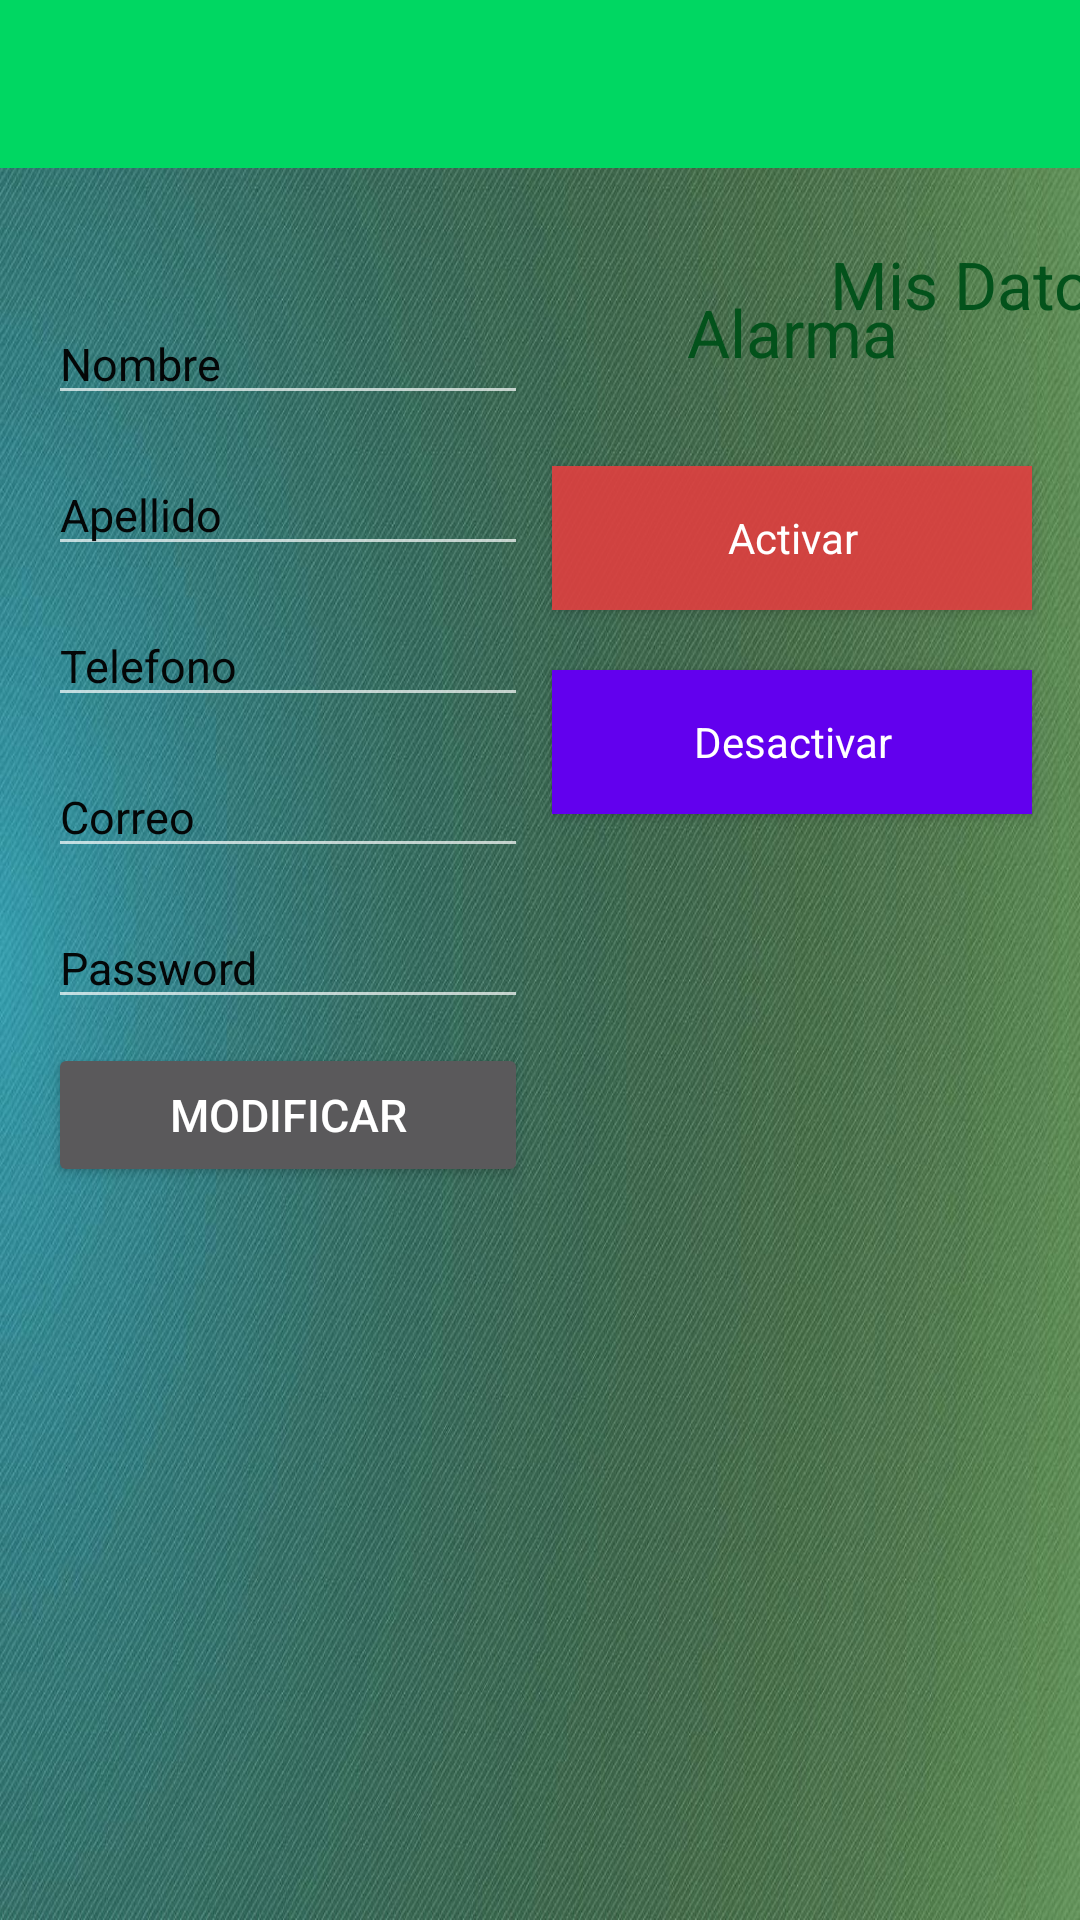

The Android layout XML behind this screen, and the referenced resources:
<!-- AndroidManifest.xml: application theme Theme.AppCompat.NoActionBar -->
<!-- res/layout/activity_usuario_perfil.xml -->
<?xml version="1.0" encoding="utf-8"?>
<androidx.constraintlayout.widget.ConstraintLayout
    xmlns:android="http://schemas.android.com/apk/res/android"
    xmlns:app="http://schemas.android.com/apk/res-auto"
    xmlns:tools="http://schemas.android.com/tools"
    android:layout_width="match_parent"
    android:layout_height="match_parent"
    android:background="@drawable/fondo_user"
    android:orientation="horizontal"
    tools:context=".datosUsuario">

    <ScrollView
        android:layout_width="match_parent"
        android:layout_height="match_parent"
        tools:layout_editor_absoluteX="-55dp"
        tools:layout_editor_absoluteY="16dp">

        <androidx.constraintlayout.widget.ConstraintLayout
            android:layout_width="match_parent"
            android:layout_height="wrap_content">

            <include
                android:id="@+id/toolbar"
                layout="@layout/toolbar" />

            <EditText
                android:id="@+id/et_nombreUsuarioM"
                android:layout_width="160dp"
                android:layout_height="wrap_content"
                android:layout_marginStart="16dp"
                android:layout_marginLeft="16dp"
                android:layout_marginTop="40dp"
                android:ems="10"
                android:gravity="start"
                android:hint="@string/Nombre"
                android:importantForAutofill="no"
                android:inputType="textPersonName"
                android:paddingTop="15dp"
                android:textAlignment="viewStart"
                android:textColor="#F8030303"
                android:textColorHint="#F8030303"
                android:textSize="15dp"
                app:layout_constraintStart_toStartOf="parent"
                app:layout_constraintTop_toBottomOf="@+id/toolbar" />

            <EditText
                android:id="@+id/et_apellidoUsuarioM"
                android:layout_width="160dp"
                android:layout_height="wrap_content"
                android:layout_marginStart="16dp"
                android:layout_marginLeft="16dp"
                android:layout_marginTop="8dp"
                android:ems="10"
                android:hint="@string/Apellido"
                android:importantForAutofill="no"
                android:inputType="textPersonName"
                android:paddingTop="15dp"
                android:textColor="#F8030303"
                android:textColorHint="#F8030303"
                android:textSize="15dp"
                app:layout_constraintStart_toStartOf="parent"
                app:layout_constraintTop_toBottomOf="@+id/et_nombreUsuarioM" />

            <EditText
                android:id="@+id/et_correoUsuarioM"
                android:layout_width="160dp"
                android:layout_height="wrap_content"
                android:layout_marginStart="16dp"
                android:layout_marginLeft="16dp"
                android:layout_marginTop="8dp"
                android:ems="10"
                android:hint="@string/Correo"
                android:importantForAutofill="no"
                android:inputType="textEmailAddress"
                android:paddingTop="15dp"
                android:textColor="#F8030303"
                android:textColorHint="#F8030303"
                android:textSize="15dp"
                app:layout_constraintStart_toStartOf="parent"
                app:layout_constraintTop_toBottomOf="@+id/et_telefonoUsuarioM" />


            <EditText
                android:id="@+id/et_passUsuarioM"
                android:layout_width="160dp"
                android:layout_height="wrap_content"
                android:layout_marginStart="16dp"
                android:layout_marginLeft="16dp"
                android:layout_marginTop="8dp"
                android:ems="10"
                android:hint="@string/Password"
                android:importantForAutofill="no"
                android:inputType="textPassword"
                android:paddingTop="15dp"
                android:textColor="#F8030303"
                android:textColorHint="#F8030303"
                android:textSize="15dp"
                app:layout_constraintStart_toStartOf="parent"
                app:layout_constraintTop_toBottomOf="@+id/et_correoUsuarioM"
                tools:ignore="MissingConstraints" />


            <EditText
                android:id="@+id/et_telefonoUsuarioM"
                android:layout_width="160dp"
                android:layout_height="wrap_content"
                android:layout_marginStart="16dp"
                android:layout_marginLeft="16dp"
                android:layout_marginTop="8dp"
                android:ems="10"
                android:hint="@string/Telefono"
                android:importantForAutofill="no"
                android:inputType="textPersonName"
                android:paddingTop="15dp"
                android:textColor="#F8030303"
                android:textColorHint="#F8030303"
                android:textSize="15dp"
                app:layout_constraintStart_toStartOf="parent"
                app:layout_constraintTop_toBottomOf="@+id/et_apellidoUsuarioM" />


            <Button
                android:id="@+id/btnModificarUsuario"
                style="@style/Widget.AppCompat.Button.Small"
                android:layout_width="160dp"
                android:layout_height="wrap_content"
                android:layout_gravity="center"
                android:layout_marginStart="16dp"
                android:layout_marginLeft="16dp"
                android:layout_marginTop="8dp"
                android:onClick="modificarDatosUsuario"
                android:text="@string/modificar_mis_datos"
                android:textSize="15dp"
                app:layout_constraintStart_toStartOf="parent"
                app:layout_constraintTop_toBottomOf="@+id/et_passUsuarioM" />

            <TextView
                android:id="@+id/txt_misDatosActuales"
                android:layout_width="160dp"
                android:layout_height="wrap_content"
                android:layout_marginTop="40dp"
                android:layout_marginEnd="16dp"
                android:layout_marginRight="16dp"
                android:gravity="center"
                android:text="@string/alarma_titulo"
                android:textColor="#03521B"
                android:textSize="22dp"
                app:layout_constraintEnd_toEndOf="parent"
                app:layout_constraintTop_toBottomOf="@+id/toolbar" />

            <TextView
                android:id="@+id/txt_titulo_alarma"
                android:layout_width="160dp"
                android:layout_height="wrap_content"
                android:layout_marginStart="70dp"
                android:layout_marginLeft="70dp"
                android:layout_marginTop="24dp"
                android:gravity="center"
                android:text="@string/mis_datos"
                android:textColor="#03521B"
                android:textSize="22dp"
                app:layout_constraintStart_toEndOf="@+id/et_nombreUsuarioM"
                app:layout_constraintTop_toBottomOf="@+id/toolbar" />

            <TextView
                android:id="@+id/txt_miNombre"
                android:layout_width="160dp"
                android:layout_height="wrap_content"
                android:layout_marginStart="70dp"
                android:layout_marginLeft="70dp"
                android:layout_marginTop="20dp"
                android:textColor="#000000"
                android:textSize="15dp"
                app:layout_constraintStart_toEndOf="@+id/et_nombreUsuarioM"
                app:layout_constraintTop_toBottomOf="@+id/txt_titulo_alarma" />

            <TextView
                android:id="@+id/txt_miApellido"
                android:layout_width="160dp"
                android:layout_height="wrap_content"
                android:layout_marginStart="70dp"
                android:layout_marginLeft="70dp"
                android:layout_marginTop="20dp"
                android:textColor="#000000"
                android:textSize="15dp"
                app:layout_constraintStart_toEndOf="@+id/et_apellidoUsuarioM"
                app:layout_constraintTop_toBottomOf="@+id/txt_miNombre" />

            <TextView
                android:id="@+id/txt_miTelefono"
                android:layout_width="160dp"
                android:layout_height="wrap_content"
                android:layout_marginStart="70dp"
                android:layout_marginLeft="70dp"
                android:layout_marginTop="20dp"
                android:textColor="#000000"
                android:textSize="15dp"
                app:layout_constraintStart_toEndOf="@+id/et_telefonoUsuarioM"
                app:layout_constraintTop_toBottomOf="@+id/txt_miApellido" />

            <TextView
                android:id="@+id/txt_miCorreo"
                android:layout_width="160dp"
                android:layout_height="wrap_content"
                android:layout_marginStart="70dp"
                android:layout_marginLeft="70dp"
                android:layout_marginTop="20dp"
                android:textColor="#000000"
                android:textSize="15dp"
                app:layout_constraintStart_toEndOf="@+id/et_correoUsuarioM"
                app:layout_constraintTop_toBottomOf="@+id/txt_miTelefono" />

            <Button
                android:id="@+id/btn_agregarAlarma"
                style="@style/Widget.AppCompat.Button.Small"
                android:layout_width="160dp"
                android:layout_height="wrap_content"
                android:layout_marginTop="30dp"
                android:layout_marginEnd="16dp"
                android:layout_marginRight="16dp"
                android:background="@color/colorAccent"
                android:text="@string/agregar_alarma"
                android:textAppearance="@style/TextAppearance.AppCompat.Body1"
                app:layout_constraintEnd_toEndOf="parent"
                app:layout_constraintTop_toBottomOf="@+id/txt_misDatosActuales" />

            <Button
                android:id="@+id/btn_desactivarAlarma"
                style="@style/Widget.AppCompat.Button.Small"
                android:layout_width="160dp"
                android:layout_height="wrap_content"
                android:layout_marginTop="20dp"
                android:layout_marginEnd="16dp"
                android:layout_marginRight="16dp"
                android:background="@color/design_default_color_primary"
                android:text="@string/desactivar_alarma"
                android:textAppearance="@style/TextAppearance.AppCompat.Body1"
                app:layout_constraintEnd_toEndOf="parent"
                app:layout_constraintTop_toBottomOf="@+id/btn_agregarAlarma" />
        </androidx.constraintlayout.widget.ConstraintLayout>
    </ScrollView>

</androidx.constraintlayout.widget.ConstraintLayout>
<!-- res/layout/toolbar.xml (included above) -->
<?xml version="1.0" encoding="utf-8"?>
<androidx.appcompat.widget.Toolbar
    xmlns:app="http://schemas.android.com/apk/res-auto"
    xmlns:android="http://schemas.android.com/apk/res/android"
    android:layout_width="match_parent"
    android:layout_height="wrap_content"
    android:background="#00D762"
    android:theme="@style/ThemeOverlay.AppCompat.Dark.ActionBar"
    app:popupTheme="@style/Theme.AppCompat.Light.DarkActionBar">

</androidx.appcompat.widget.Toolbar>
<!-- resources referenced by this layout -->
<resources>
  <color name="colorAccent">#E6E24141</color>
  <!-- drawable fondo_user: jpg bitmap (drawable-v24, 436391 bytes) -->
  <string name="Apellido">Apellido</string>
  <string name="Correo">Correo</string>
  <string name="Nombre">Nombre</string>
  <string name="Password">Password</string>
  <string name="Telefono">Telefono</string>
  <string name="agregar_alarma">Activar</string>
  <string name="alarma_titulo">Alarma</string>
  <string name="desactivar_alarma">Desactivar</string>
  <string name="mis_datos">Mis Datos</string>
  <string name="modificar_mis_datos">Modificar</string>
</resources>
